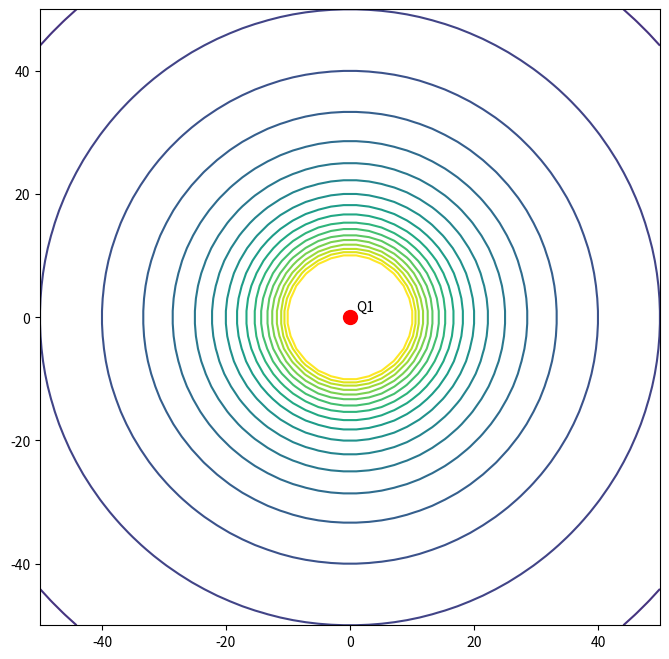

Source code (Python):
import numpy as np
import matplotlib.pyplot as plt

Q1 = 1  #Q1的電荷量
k = 1   #庫倫常數
x1 = 0  #Q1的x座標
y1 = 0  #Q1的x座標

def V(x,y): #電位
    V1 = k*Q1/np.sqrt(x**2+y**2) #請思考如何算出(x,y)處的電位
    return V1 

#利用linspace語法產生1D-array(陣列)
x = np.linspace(-50,50,50) 
y = np.linspace(-50,50,50)

#利用meshgrid語法產生2D-array，可簡單想成x-y平面上的網格
X,Y = np.meshgrid(x,y)

plt.figure(figsize=(8,8))     #設定圖表大小
equal_V = plt.contour(X, Y, V(X, Y),levels = np.linspace(0,0.1,21))   #繪製等高線圖

plt.scatter(x1,y1,s=100,color = "red")  #加入Q1電荷位置
plt.annotate('Q1', (x1+1, y1+1))    #加入Q1的標籤    
plt.show() #輸出圖表結果